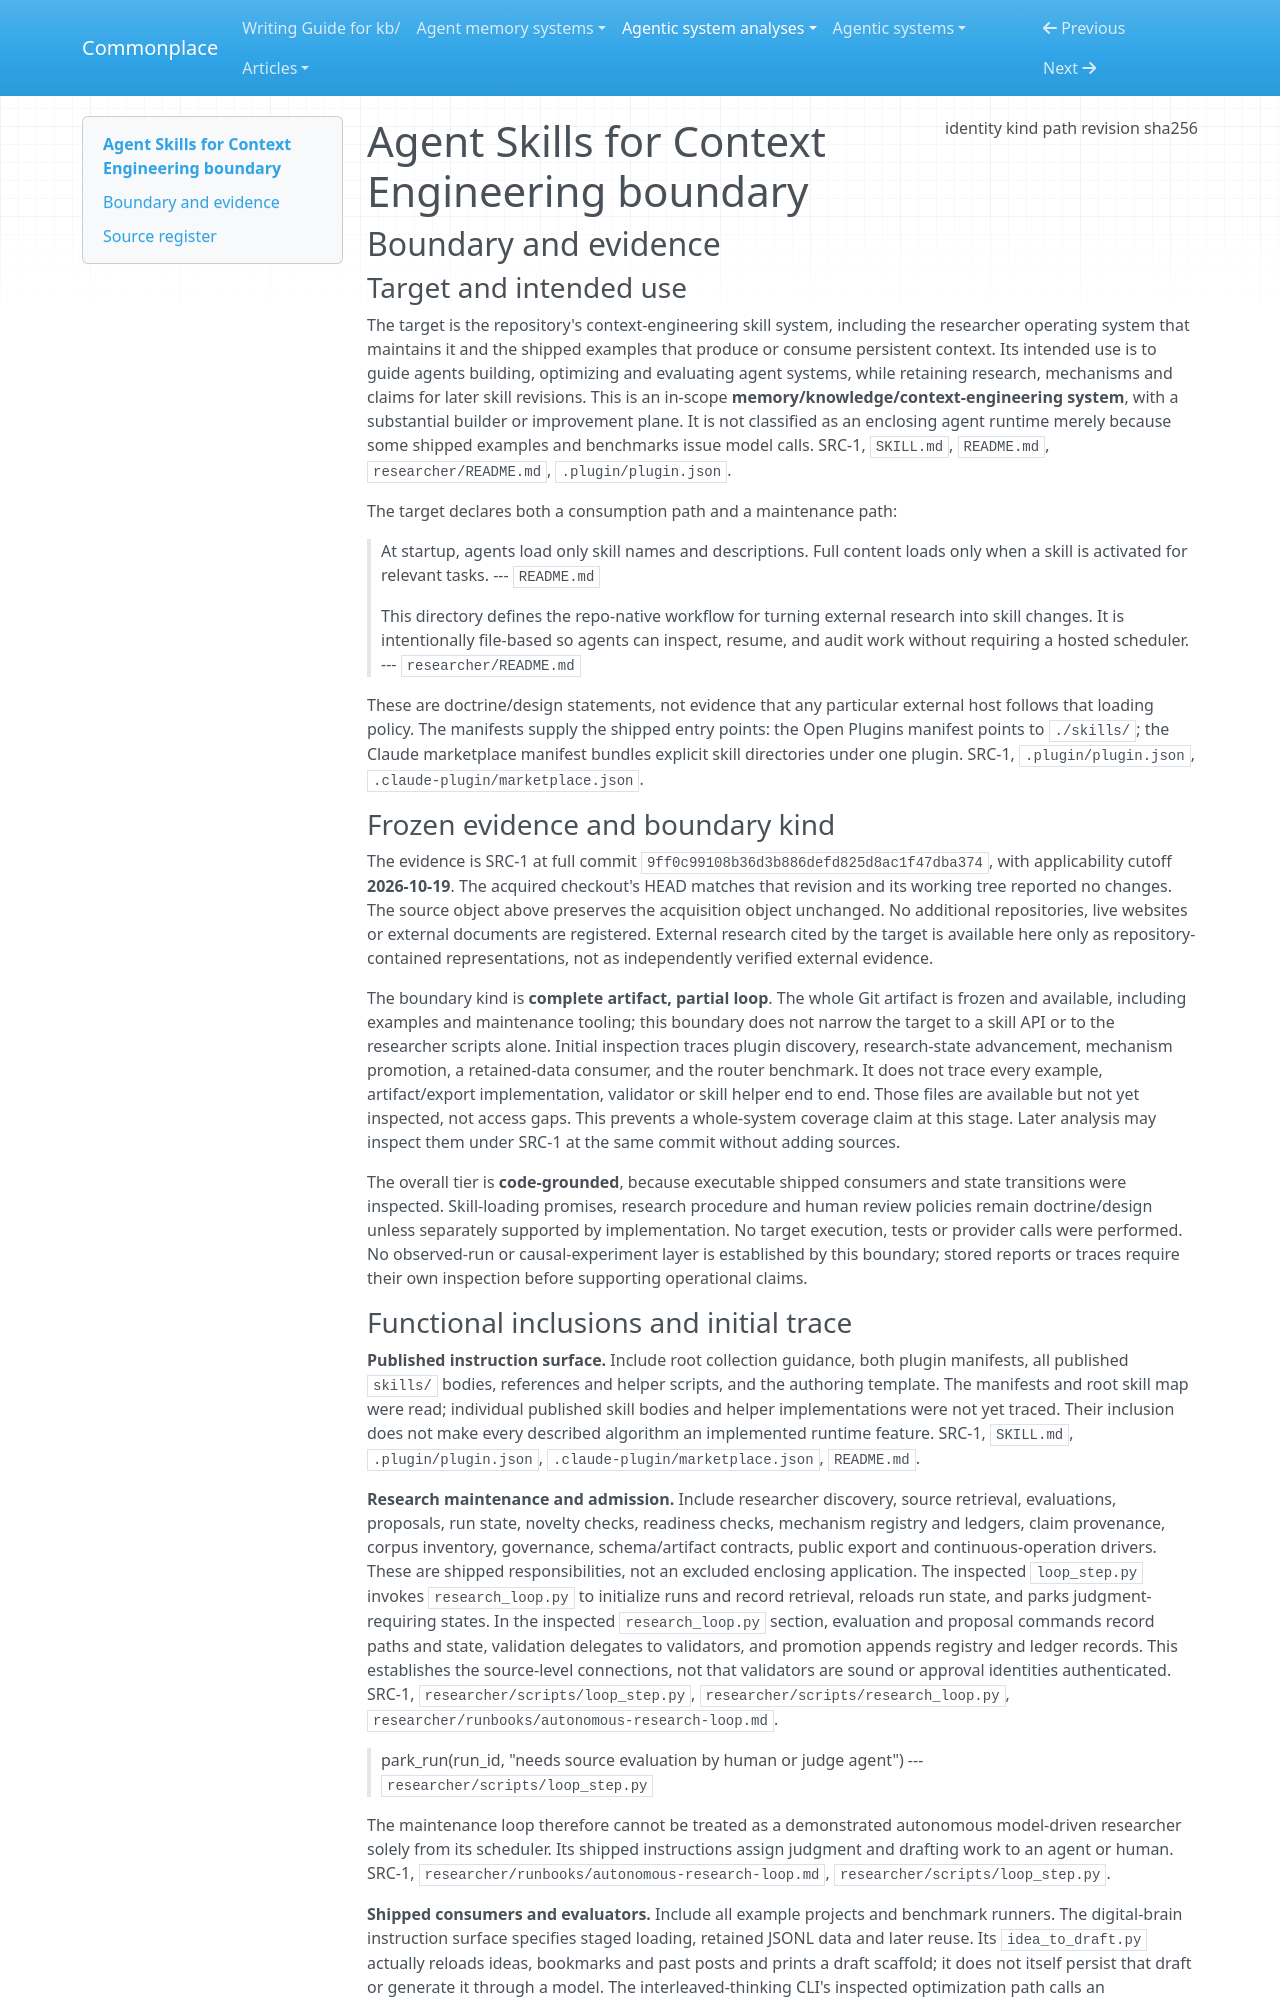

repository: zby/commonplace · page: agentic-system-analyses/retained/muratcankoylan--agent-skills-for-context-engineering/boundary/index.html · generator: mkdocs

---
type: agentic-system-analyses/types/agentic-system-boundary.md
description: "Agent Skills for Context Engineering, including its shipped research-to-skill workflow and examples, frozen at commit 9ff0c99108b36d3b886defd825d8ac1f47dba374."
run-id: AAS-2026-10-19-agent-skills-for-context-engineering-7e663338370b-01
result-disposition: complete
target-class: memory/knowledge/context-engineering system
boundary-kind: complete artifact, partial loop
reviewed-boundary: "9ff0c99108b36d3b886defd825d8ac1f47dba374"
analysis-cutoff: "2026-10-19"
evidence-tier: code-grounded
source:
  identity: https://github.com/muratcankoylan/Agent-Skills-for-Context-Engineering
  kind: git
  path: /media/zby/2b5e98b6-baf0-4e97-90d2-03321ea23372/outputs/commonplace-worktrees/batch-22-agent-skills-for-context-engineering/related-systems/muratcankoylan--Agent-Skills-for-Context-Engineering
  revision: "9ff0c99108b36d3b886defd825d8ac1f47dba374"
  sha256: null
---

# Agent Skills for Context Engineering boundary

## Boundary and evidence

### Target and intended use

The target is the repository's context-engineering skill system, including the researcher operating system that maintains it and the shipped examples that produce or consume persistent context. Its intended use is to guide agents building, optimizing and evaluating agent systems, while retaining research, mechanisms and claims for later skill revisions. This is an in-scope **memory/knowledge/context-engineering system**, with a substantial builder or improvement plane. It is not classified as an enclosing agent runtime merely because some shipped examples and benchmarks issue model calls. SRC-1, `SKILL.md`, `README.md`, `researcher/README.md`, `.plugin/plugin.json`.

The target declares both a consumption path and a maintenance path:

> At startup, agents load only skill names and descriptions. Full content loads only when a skill is activated for relevant tasks.
> --- `README.md`

> This directory defines the repo-native workflow for turning external research into skill changes. It is intentionally file-based so agents can inspect, resume, and audit work without requiring a hosted scheduler.
> --- `researcher/README.md`

These are doctrine/design statements, not evidence that any particular external host follows that loading policy. The manifests supply the shipped entry points: the Open Plugins manifest points to `./skills/`; the Claude marketplace manifest bundles explicit skill directories under one plugin. SRC-1, `.plugin/plugin.json`, `.claude-plugin/marketplace.json`.

### Frozen evidence and boundary kind

The evidence is SRC-1 at full commit `9ff0c99108b36d3b886defd825d8ac1f47dba374`, with applicability cutoff **2026-10-19**. The acquired checkout's HEAD matches that revision and its working tree reported no changes. The source object above preserves the acquisition object unchanged. No additional repositories, live websites or external documents are registered. External research cited by the target is available here only as repository-contained representations, not as independently verified external evidence.

The boundary kind is **complete artifact, partial loop**. The whole Git artifact is frozen and available, including examples and maintenance tooling; this boundary does not narrow the target to a skill API or to the researcher scripts alone. Initial inspection traces plugin discovery, research-state advancement, mechanism promotion, a retained-data consumer, and the router benchmark. It does not trace every example, artifact/export implementation, validator or skill helper end to end. Those files are available but not yet inspected, not access gaps. This prevents a whole-system coverage claim at this stage. Later analysis may inspect them under SRC-1 at the same commit without adding sources.

The overall tier is **code-grounded**, because executable shipped consumers and state transitions were inspected. Skill-loading promises, research procedure and human review policies remain doctrine/design unless separately supported by implementation. No target execution, tests or provider calls were performed. No observed-run or causal-experiment layer is established by this boundary; stored reports or traces require their own inspection before supporting operational claims.
